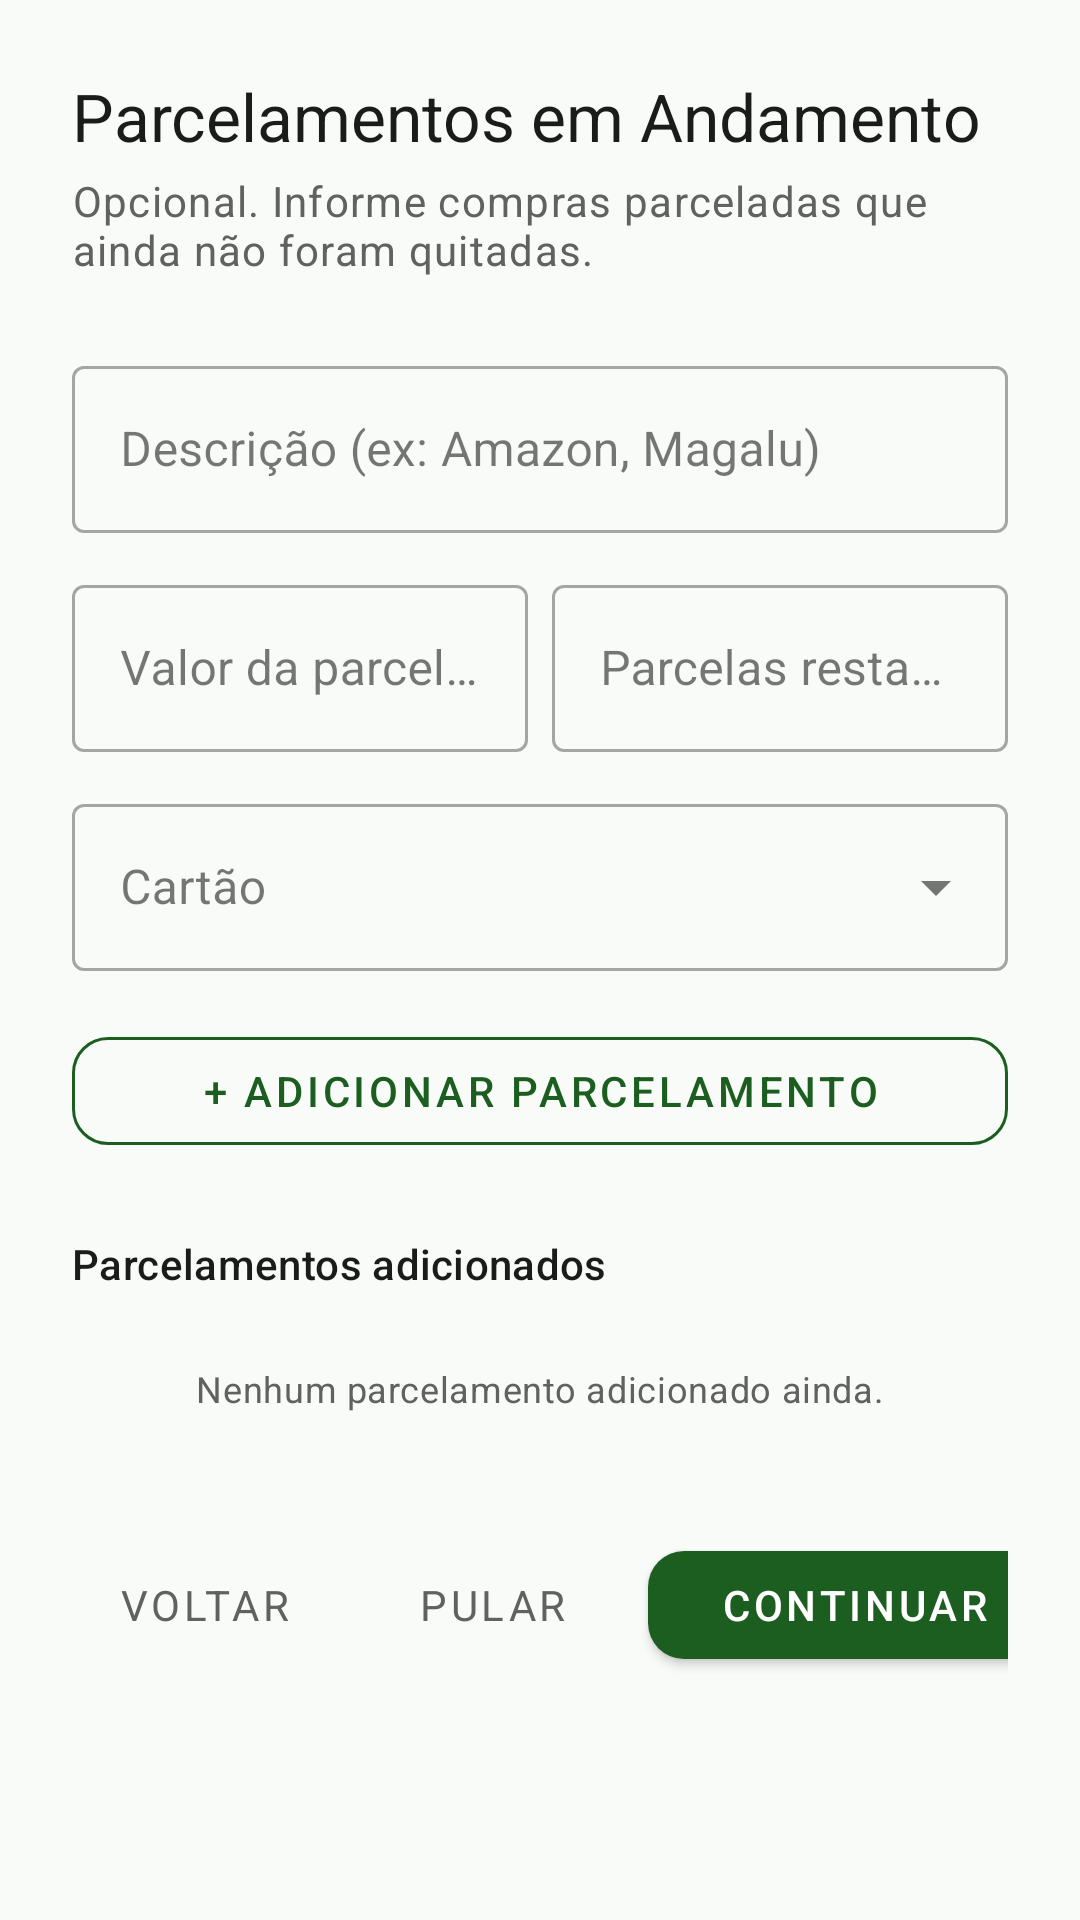

Produce the Android XML layout that renders to this screen, including the resource entries it uses.
<!-- AndroidManifest.xml: application theme Theme.Financeiro -->
<!-- res/layout/fragment_onboarding_parcelamentos.xml -->
<?xml version="1.0" encoding="utf-8"?>
<androidx.core.widget.NestedScrollView
    xmlns:android="http://schemas.android.com/apk/res/android"
    xmlns:app="http://schemas.android.com/apk/res-auto"
    android:layout_width="match_parent"
    android:layout_height="match_parent"
    android:background="@color/background">

    <LinearLayout
        android:layout_width="match_parent"
        android:layout_height="wrap_content"
        android:orientation="vertical"
        android:padding="24dp">

        <TextView
            android:layout_width="wrap_content"
            android:layout_height="wrap_content"
            android:text="Parcelamentos em Andamento"
            android:textAppearance="@style/TextAppearance.App.HeadlineMedium"
            android:layout_marginBottom="4dp" />

        <TextView
            android:layout_width="wrap_content"
            android:layout_height="wrap_content"
            android:text="Opcional. Informe compras parceladas que ainda não foram quitadas."
            android:textAppearance="@style/TextAppearance.App.BodyMedium"
            android:layout_marginBottom="24dp" />

        
        <TextView
            android:id="@+id/tvSemCartoes"
            android:layout_width="match_parent"
            android:layout_height="wrap_content"
            android:text="⚠️ Você não cadastrou cartões. Parcelamentos só podem ser vinculados a cartões."
            android:textAppearance="@style/TextAppearance.App.BodySmall"
            android:background="@color/warning_surface"
            android:padding="12dp"
            android:layout_marginBottom="16dp"
            android:visibility="gone" />

        
        <com.google.android.material.textfield.TextInputLayout
            style="@style/Widget.MaterialComponents.TextInputLayout.OutlinedBox"
            android:layout_width="match_parent"
            android:layout_height="wrap_content"
            android:hint="Descrição (ex: Amazon, Magalu)"
            android:layout_marginBottom="12dp">

            <com.google.android.material.textfield.TextInputEditText
                android:id="@+id/editDescricao"
                android:layout_width="match_parent"
                android:layout_height="wrap_content"
                android:inputType="textCapWords"
                android:imeOptions="actionNext" />
        </com.google.android.material.textfield.TextInputLayout>

        <LinearLayout
            android:layout_width="match_parent"
            android:layout_height="wrap_content"
            android:orientation="horizontal"
            android:layout_marginBottom="12dp">

            <com.google.android.material.textfield.TextInputLayout
                style="@style/Widget.MaterialComponents.TextInputLayout.OutlinedBox"
                android:layout_width="0dp"
                android:layout_weight="1"
                android:layout_height="wrap_content"
                android:hint="Valor da parcela (R$)"
                android:layout_marginEnd="8dp">

                <com.google.android.material.textfield.TextInputEditText
                    android:id="@+id/editValorParcela"
                    android:layout_width="match_parent"
                    android:layout_height="wrap_content"
                    android:inputType="numberDecimal"
                    android:imeOptions="actionNext" />
            </com.google.android.material.textfield.TextInputLayout>

            <com.google.android.material.textfield.TextInputLayout
                style="@style/Widget.MaterialComponents.TextInputLayout.OutlinedBox"
                android:layout_width="0dp"
                android:layout_weight="1"
                android:layout_height="wrap_content"
                android:hint="Parcelas restantes">

                <com.google.android.material.textfield.TextInputEditText
                    android:id="@+id/editParcelasRestantes"
                    android:layout_width="match_parent"
                    android:layout_height="wrap_content"
                    android:inputType="number"
                    android:imeOptions="actionNext" />
            </com.google.android.material.textfield.TextInputLayout>
        </LinearLayout>

        
        <LinearLayout
            android:id="@+id/layoutCartao"
            android:layout_width="match_parent"
            android:layout_height="wrap_content"
            android:orientation="vertical">

            <com.google.android.material.textfield.TextInputLayout
                style="@style/Widget.MaterialComponents.TextInputLayout.OutlinedBox.ExposedDropdownMenu"
                android:layout_width="match_parent"
                android:layout_height="wrap_content"
                android:hint="Cartão"
                android:layout_marginBottom="16dp">

                <AutoCompleteTextView
                    android:id="@+id/autoCompleteCartao"
                    android:layout_width="match_parent"
                    android:layout_height="wrap_content"
                    android:focusable="false"
                    android:inputType="none" />
            </com.google.android.material.textfield.TextInputLayout>
        </LinearLayout>

        <com.google.android.material.button.MaterialButton
            android:id="@+id/btnAdicionarParcelamento"
            android:layout_width="match_parent"
            android:layout_height="48dp"
            android:text="+ Adicionar Parcelamento"
            android:layout_marginBottom="24dp"
            style="@style/Widget.App.Button.Secondary" />

        <TextView
            android:layout_width="wrap_content"
            android:layout_height="wrap_content"
            android:text="Parcelamentos adicionados"
            android:textAppearance="@style/TextAppearance.App.LabelLarge"
            android:layout_marginBottom="8dp" />

        <TextView
            android:id="@+id/emptyState"
            android:layout_width="match_parent"
            android:layout_height="wrap_content"
            android:text="Nenhum parcelamento adicionado ainda."
            android:textAppearance="@style/TextAppearance.App.BodySmall"
            android:textAlignment="center"
            android:padding="16dp" />

        <androidx.recyclerview.widget.RecyclerView
            android:id="@+id/recyclerParcelamentos"
            android:layout_width="match_parent"
            android:layout_height="wrap_content"
            android:nestedScrollingEnabled="false"
            app:layoutManager="androidx.recyclerview.widget.LinearLayoutManager"
            android:layout_marginBottom="24dp" />

        
        <LinearLayout
            android:layout_width="match_parent"
            android:layout_height="wrap_content"
            android:orientation="horizontal"
            android:layout_marginBottom="48dp">

            <com.google.android.material.button.MaterialButton
                android:id="@+id/btnVoltar"
                android:layout_width="wrap_content"
                android:layout_height="48dp"
                android:text="Voltar"
                android:layout_marginEnd="8dp"
                style="@style/Widget.App.Button.Text" />

            <View android:layout_width="0dp" android:layout_height="0dp" android:layout_weight="1"/>

            <com.google.android.material.button.MaterialButton
                android:id="@+id/btnPular"
                android:layout_width="wrap_content"
                android:layout_height="48dp"
                android:text="Pular"
                android:layout_marginEnd="8dp"
                style="@style/Widget.App.Button.Text" />

            <com.google.android.material.button.MaterialButton
                android:id="@+id/btnContinuar"
                android:layout_width="wrap_content"
                android:layout_height="48dp"
                android:text="Continuar"
                style="@style/Widget.App.Button.Primary" />
        </LinearLayout>

    </LinearLayout>
</androidx.core.widget.NestedScrollView>
<!-- resources referenced by this layout -->
<resources>
  <color name="background">#F9FBF9</color>
  <color name="warning_surface">#FFF8E1</color>
  <style name="TextAppearance.App.BodyMedium" parent="TextAppearance.MaterialComponents.Body1">
          <item name="android:textColor">@color/on_surface_variant</item>
          <item name="android:textSize">14sp</item>
      </style>
  <style name="TextAppearance.App.BodySmall" parent="TextAppearance.MaterialComponents.Body2">
          <item name="android:textColor">@color/on_surface_variant</item>
          <item name="android:textSize">12sp</item>
      </style>
  <style name="TextAppearance.App.HeadlineMedium" parent="TextAppearance.MaterialComponents.Headline5">
          <item name="android:textColor">@color/on_background</item>
          <item name="android:textSize">22sp</item>
          <item name="android:fontFamily">sans-serif-medium</item>
      </style>
  <style name="TextAppearance.App.LabelLarge" parent="TextAppearance.MaterialComponents.Subtitle2">
          <item name="android:textColor">@color/on_surface</item>
          <item name="android:textSize">14sp</item>
          <item name="android:fontFamily">sans-serif-medium</item>
      </style>
  <style name="Widget.App.Button.Primary" parent="Widget.MaterialComponents.Button">
          <item name="backgroundTint">@color/primary</item>
          <item name="android:textColor">@color/on_primary</item>
          <item name="cornerRadius">12dp</item>
          <item name="android:paddingStart">24dp</item>
          <item name="android:paddingEnd">24dp</item>
          <item name="android:textSize">14sp</item>
          <item name="android:fontFamily">sans-serif-medium</item>
      </style>
  <style name="Widget.App.Button.Secondary" parent="Widget.MaterialComponents.Button.OutlinedButton">
          <item name="strokeColor">@color/primary</item>
          <item name="android:textColor">@color/primary</item>
          <item name="cornerRadius">12dp</item>
          <item name="android:paddingStart">24dp</item>
          <item name="android:paddingEnd">24dp</item>
          <item name="android:textSize">14sp</item>
          <item name="android:fontFamily">sans-serif-medium</item>
      </style>
  <style name="Widget.App.Button.Text" parent="Widget.MaterialComponents.Button.TextButton">
          <item name="android:textColor">@color/on_surface_variant</item>
          <item name="android:textSize">14sp</item>
          <item name="android:fontFamily">sans-serif</item>
      </style>
  <color name="on_surface_variant">#616161</color>
  <color name="on_background">#1A1C1A</color>
  <color name="on_surface">#1A1C1A</color>
  <color name="primary">#1B5E20</color>
  <color name="on_primary">#FFFFFF</color>
  <color name="primary_container">#C8E6C9</color>
  <color name="on_primary_container">#002106</color>
  <color name="secondary">#388E3C</color>
  <color name="on_secondary">#FFFFFF</color>
  <color name="secondary_container">#DCEDC8</color>
  <color name="on_secondary_container">#1B5E20</color>
  <color name="error">#B00020</color>
  <color name="on_error">#FFFFFF</color>
  <color name="surface">#FFFFFF</color>
  <color name="outline">#E0E0E0</color>
</resources>
